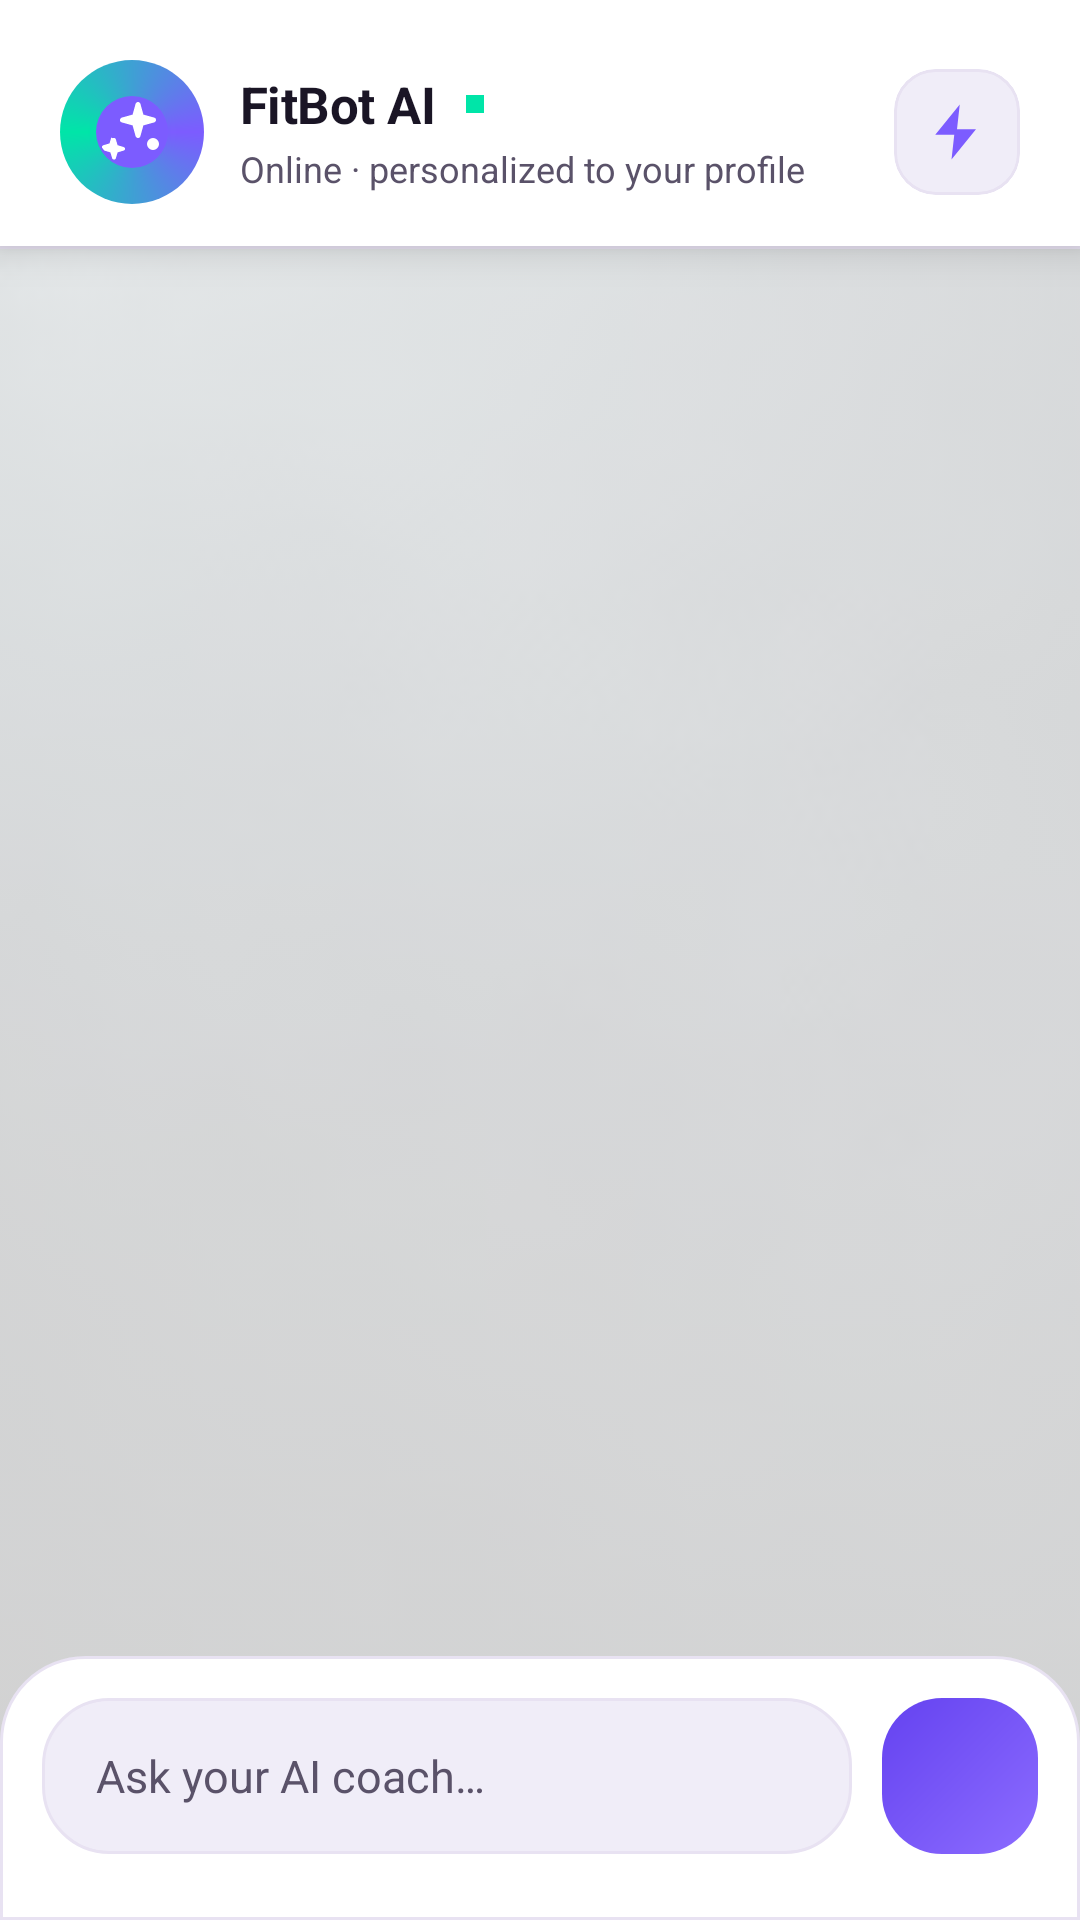

Layout XML and referenced resources for this Android screen:
<!-- AndroidManifest.xml: application theme Theme.FitnessCoachAI -->
<!-- res/layout/fragment_assistant.xml -->
<?xml version="1.0" encoding="utf-8"?>
<androidx.constraintlayout.widget.ConstraintLayout
    xmlns:android="http://schemas.android.com/apk/res/android"
    xmlns:app="http://schemas.android.com/apk/res-auto"
    android:id="@+id/assistantRoot"
    android:layout_width="match_parent"
    android:layout_height="match_parent"
    android:background="?attr/colorSurface"
    android:clipChildren="true"
    android:clipToPadding="false">

    <ImageView
        android:id="@+id/bgImage"
        android:layout_width="0dp"
        android:layout_height="0dp"
        android:alpha="0.18"
        android:contentDescription="@null"
        android:scaleType="centerCrop"
        android:src="@drawable/assistant_chat_bg"
        app:layout_constraintBottom_toBottomOf="parent"
        app:layout_constraintEnd_toEndOf="parent"
        app:layout_constraintStart_toStartOf="parent"
        app:layout_constraintTop_toTopOf="parent" />

    <com.google.android.material.card.MaterialCardView
        android:id="@+id/headerCard"
        android:layout_width="match_parent"
        android:layout_height="wrap_content"
        android:elevation="8dp"
        android:translationZ="8dp"
        app:cardBackgroundColor="?attr/colorSurface"
        app:cardCornerRadius="0dp"
        app:cardElevation="0dp"
        app:layout_constraintTop_toTopOf="parent">

        <LinearLayout
            android:layout_width="match_parent"
            android:layout_height="wrap_content"
            android:gravity="center_vertical"
            android:orientation="horizontal"
            android:paddingStart="20dp"
            android:paddingTop="20dp"
            android:paddingEnd="20dp"
            android:paddingBottom="14dp">

            <FrameLayout
                android:layout_width="48dp"
                android:layout_height="48dp">

                <View
                    android:layout_width="48dp"
                    android:layout_height="48dp"
                    android:background="@drawable/bg_avatar_ring" />

                <com.google.android.material.imageview.ShapeableImageView
                    android:layout_width="42dp"
                    android:layout_height="42dp"
                    android:layout_gravity="center"
                    android:background="?attr/colorPrimary"
                    android:padding="9dp"
                    android:src="@drawable/ai"
                    app:shapeAppearanceOverlay="@style/ShapeAppearance.Material3.Corner.Full"
                    app:tint="@color/white" />
            </FrameLayout>

            <LinearLayout
                android:layout_width="0dp"
                android:layout_height="wrap_content"
                android:layout_marginStart="12dp"
                android:layout_weight="1"
                android:orientation="vertical">

                <LinearLayout
                    android:layout_width="wrap_content"
                    android:layout_height="wrap_content"
                    android:gravity="center_vertical"
                    android:orientation="horizontal">

                    <TextView
                        android:layout_width="wrap_content"
                        android:layout_height="wrap_content"
                        android:letterSpacing="-0.01"
                        android:text="FitBot AI"
                        android:textColor="?attr/colorOnSurface"
                        android:textSize="17sp"
                        android:textStyle="bold" />

                    <View
                        android:layout_width="6dp"
                        android:layout_height="6dp"
                        android:layout_marginStart="10dp"
                        android:background="@color/brand_secondary_500"
                        android:backgroundTint="@color/brand_secondary_500" />

                </LinearLayout>

                <TextView
                    android:layout_width="wrap_content"
                    android:layout_height="wrap_content"
                    android:layout_marginTop="2dp"
                    android:text="Online · personalized to your profile"
                    android:textColor="?attr/colorOnSurfaceVariant"
                    android:textSize="12sp" />
            </LinearLayout>

            <com.google.android.material.card.MaterialCardView
                android:layout_width="42dp"
                android:layout_height="42dp"
                app:cardBackgroundColor="?attr/colorSurfaceContainer"
                app:cardCornerRadius="14dp"
                app:cardElevation="0dp"
                app:strokeColor="?attr/colorOutlineVariant"
                app:strokeWidth="1dp">

                <ImageView
                    android:layout_width="match_parent"
                    android:layout_height="match_parent"
                    android:contentDescription="@null"
                    android:padding="10dp"
                    android:src="@drawable/ic_lightning"
                    app:tint="?attr/colorPrimary" />
            </com.google.android.material.card.MaterialCardView>
        </LinearLayout>
    </com.google.android.material.card.MaterialCardView>

    <View
        android:id="@+id/headerDivider"
        android:layout_width="match_parent"
        android:layout_height="1dp"
        android:background="?attr/colorOutlineVariant"
        app:layout_constraintTop_toBottomOf="@id/headerCard" />

    <androidx.recyclerview.widget.RecyclerView
        android:id="@+id/rvChat"
        android:layout_width="0dp"
        android:layout_height="0dp"
        android:clipChildren="true"
        android:clipToPadding="false"
        android:paddingStart="16dp"
        android:paddingTop="16dp"
        android:paddingEnd="16dp"
        android:paddingBottom="16dp"
        app:layout_constraintBottom_toTopOf="@id/inputContainer"
        app:layout_constraintEnd_toEndOf="parent"
        app:layout_constraintStart_toStartOf="parent"
        app:layout_constraintTop_toBottomOf="@id/headerDivider" />

    <LinearLayout
        android:id="@+id/progressTyping"
        android:layout_width="wrap_content"
        android:layout_height="wrap_content"
        android:layout_marginStart="16dp"
        android:layout_marginBottom="10dp"
        android:background="@drawable/bg_typing_indicator"
        android:gravity="center_vertical"
        android:orientation="horizontal"
        android:paddingStart="14dp"
        android:paddingTop="10dp"
        android:paddingEnd="16dp"
        android:paddingBottom="10dp"
        android:visibility="gone"
        app:layout_constraintBottom_toTopOf="@id/inputContainer"
        app:layout_constraintStart_toStartOf="parent">

        <ProgressBar
            android:layout_width="14dp"
            android:layout_height="14dp"
            android:indeterminate="true"
            android:indeterminateTint="?attr/colorPrimary" />

        <TextView
            android:layout_width="wrap_content"
            android:layout_height="wrap_content"
            android:layout_marginStart="10dp"
            android:text="FitBot is typing…"
            android:textColor="?attr/colorOnSurfaceVariant"
            android:textSize="13sp"
            android:textStyle="bold" />
    </LinearLayout>

    <LinearLayout
        android:id="@+id/inputContainer"
        android:layout_width="0dp"
        android:layout_height="wrap_content"
        android:background="@drawable/bg_chat_input_container"
        android:gravity="center_vertical"
        android:orientation="horizontal"
        android:paddingStart="14dp"
        android:paddingTop="14dp"
        android:paddingEnd="14dp"
        android:paddingBottom="22dp"
        app:layout_constraintBottom_toBottomOf="parent"
        app:layout_constraintEnd_toEndOf="parent"
        app:layout_constraintStart_toStartOf="parent">

        <EditText
            android:id="@+id/etMessage"
            android:layout_width="0dp"
            android:layout_height="52dp"
            android:layout_weight="1"
            android:background="@drawable/bg_chat_input"
            android:gravity="center_vertical"
            android:hint="Ask your AI coach…"
            android:imeOptions="actionSend"
            android:importantForAutofill="no"
            android:inputType="textCapSentences|textMultiLine"
            android:maxLines="4"
            android:minHeight="52dp"
            android:paddingStart="18dp"
            android:paddingEnd="18dp"
            android:textColor="?attr/colorOnSurface"
            android:textColorHint="?attr/colorOnSurfaceVariant"
            android:textSize="15sp" />

        <ImageButton
            android:id="@+id/btnSend"
            android:layout_width="52dp"
            android:layout_height="52dp"
            android:layout_marginStart="10dp"
            android:background="@drawable/bg_send_button"
            android:contentDescription="Send message"
            android:padding="14dp"
            android:src="@drawable/ic_send"
            app:tint="@color/white" />
    </LinearLayout>

</androidx.constraintlayout.widget.ConstraintLayout>
<!-- resources referenced by this layout -->
<resources>
  <color name="brand_secondary_500">#00E5A8</color>
  <color name="white">#FFFFFFFF</color>
  <style name="Theme.FitnessCoachAI" parent="Base.Theme.FitnessCoachAI" />
  <color name="brand_primary_500">#7C5CFF</color>
  <color name="brand_primary_400">#8C6CFF</color>
  <color name="brand_primary_600">#6442F0</color>
  <color name="brand_primary_100">#E5DAFF</color>
  <color name="brand_primary_900">#1C1257</color>
  <color name="brand_secondary_600">#00B98A</color>
  <color name="brand_tertiary_500">#FF7A59</color>
  <color name="status_error">#FF5C7A</color>
  <color name="surface_light">#FFFFFF</color>
  <color name="on_surface_light">#1A1525</color>
  <color name="surface_light_variant">#EFEAF7</color>
  <color name="on_surface_light_variant">#5A5269</color>
  <color name="surface_light_container">#F0EDF8</color>
  <color name="surface_light_alt">#F6F4FF</color>
  <color name="outline_light">#D9D2E5</color>
  <style name="TextAppearance.Pulse.Headline.Medium" parent="TextAppearance.Material3.HeadlineMedium">
          <item name="android:textSize">22sp</item>
          <item name="android:lineHeight" tools:targetApi="p">28sp</item>
          <item name="android:textStyle">bold</item>
      </style>
  <style name="TextAppearance.Pulse.Title.Large" parent="TextAppearance.Material3.TitleLarge">
          <item name="android:textSize">18sp</item>
          <item name="android:lineHeight" tools:targetApi="p">24sp</item>
          <item name="android:textStyle">bold</item>
      </style>
  <style name="TextAppearance.Pulse.Title.Medium" parent="TextAppearance.Material3.TitleMedium">
          <item name="android:textSize">16sp</item>
          <item name="android:lineHeight" tools:targetApi="p">22sp</item>
          <item name="android:textFontWeight" tools:targetApi="p">600</item>
      </style>
  <style name="TextAppearance.Pulse.Body.Large" parent="TextAppearance.Material3.BodyLarge">
          <item name="android:textSize">15sp</item>
          <item name="android:lineHeight" tools:targetApi="p">22sp</item>
      </style>
  <style name="TextAppearance.Pulse.Body.Medium" parent="TextAppearance.Material3.BodyMedium">
          <item name="android:textSize">13sp</item>
          <item name="android:lineHeight" tools:targetApi="p">19sp</item>
      </style>
  <style name="TextAppearance.Pulse.Label.Large" parent="TextAppearance.Material3.LabelLarge">
          <item name="android:textSize">14sp</item>
          <item name="android:textStyle">bold</item>
          <item name="android:letterSpacing">0.02</item>
      </style>
  <style name="TextAppearance.Pulse.Label.Small" parent="TextAppearance.Material3.LabelSmall">
          <item name="android:textSize">11sp</item>
          <item name="android:letterSpacing">0.06</item>
          <item name="android:textAllCaps">true</item>
      </style>
  <style name="ShapeAppearance.Pulse.Corner.XSmall" parent="ShapeAppearance.Material3.Corner.ExtraSmall">
          <item name="cornerSize">6dp</item>
      </style>
  <style name="ShapeAppearance.Pulse.Corner.Small" parent="ShapeAppearance.Material3.Corner.Small">
          <item name="cornerSize">12dp</item>
      </style>
  <style name="ShapeAppearance.Pulse.Corner.Medium" parent="ShapeAppearance.Material3.Corner.Medium">
          <item name="cornerSize">20dp</item>
      </style>
  <style name="ShapeAppearance.Pulse.Corner.Large" parent="ShapeAppearance.Material3.Corner.Large">
          <item name="cornerSize">24dp</item>
      </style>
  <style name="ShapeAppearance.Pulse.Corner.XLarge" parent="ShapeAppearance.Material3.Corner.ExtraLarge">
          <item name="cornerSize">32dp</item>
      </style>
  <style name="Widget.Pulse.BottomNavigation.ActiveIndicator" parent="Widget.Material3.BottomNavigationView.ActiveIndicator">
          <item name="android:color">?attr/colorPrimaryContainer</item>
          <item name="android:width">64dp</item>
          <item name="android:height">36dp</item>
      </style>
</resources>
